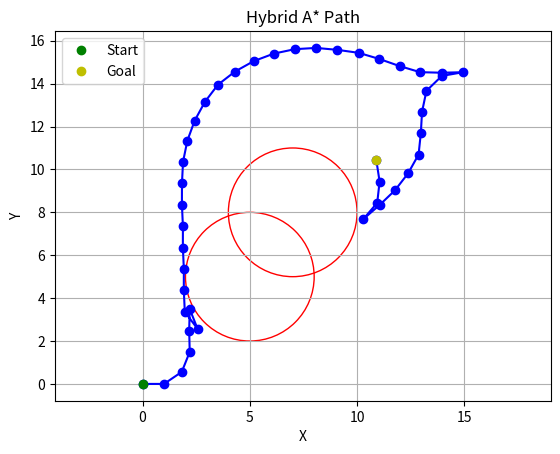

This figure's Python source:
import math
import heapq
import matplotlib.pyplot as plt
import numpy as np

class Node:
    def __init__(self, x, y, theta, cost, parent):
        self.x = x
        self.y = y
        self.theta = theta
        self.cost = cost
        self.parent = parent

    def __lt__(self, other):
        return self.cost < other.cost

def cost_function(node, goal, w1, w2, w3):
    # 현재 위치와 목표 위치 사이의 거리 제곱에 대한 가중치
    position_error = math.sqrt((node.x - goal.x)**2 + (node.y - goal.y)**2)
    # 현재 방향과 목표 방향 사이의 각도 제곱에 대한 가중치
    angle_error = abs(node.theta - goal.theta)
    # 제어 입력 변화량에 대한 가중치 (기존 코드는 0으로 가정)
    control_input_variation = 0  # 현재 상태에서의 제어 입력 변화는 0으로 가정

    # 코스트 계산
    cost = w1 * position_error**2 + w2 * angle_error**2 + w3 * control_input_variation**2
    return cost

def is_collision(x, y, obstacles):
    # 범위를 벗어나지 않는지 확인
    if x < 0 or x > 20 or y < 0 or y > 20:
        return True

    for (ox, oy, r) in obstacles:
        if math.sqrt((x - ox)**2 + (y - oy)**2) <= r:
            return True
    return False

def next_state(current, v, delta, dt, L):
    x = current.x + v * math.cos(current.theta) * dt
    y = current.y + v * math.sin(current.theta) * dt
    theta = current.theta + (v / L) * math.tan(delta) * dt
    return Node(x, y, theta, current.cost + dt, current)

def hybrid_a_star(start, goal, v, delta_options, dt, L, max_steps, obstacles, w1, w2, w3, k):
    open_list = []
    closed_list = set()
    heapq.heappush(open_list, (0, start))
    step = 0

    while open_list and step < max_steps:
        step += 1
        _, current = heapq.heappop(open_list)

        if math.sqrt((current.x - goal.x)**2 + (current.y - goal.y)**2) < 1.0:
            path = []
            while current:
                path.append(current)
                current = current.parent
            return path[::-1]

        closed_list.add((round(current.x, 1), round(current.y, 1), round(current.theta, 1)))

        all_collisions = True
        base_cost = cost_function(current, goal, w1, w2, w3)

        for delta in delta_options:
            next_node = next_state(current, v, delta, dt, L)
            if (round(next_node.x, 1), round(next_node.y, 1), round(next_node.theta, 1)) not in closed_list:
                if not is_collision(next_node.x, next_node.y, obstacles):
                    all_collisions = False
                    cost = cost_function(next_node, goal, w1, w2, w3)
                    if cost <= k * base_cost:
                        heapq.heappush(open_list, (cost, next_node))

        # 자식 노드들이 모두 장애물에 부딪히거나 cost가 k배 이상 증가하는 경우
        if all_collisions:
            v = -v
        print(len(closed_list))
    return None

def plot_path(path, obstacles):
    for (ox, oy, r) in obstacles:
        circle = plt.Circle((ox, oy), r, color='r', fill=False)
        plt.gca().add_patch(circle)

    x_values = [node.x for node in path]
    y_values = [node.y for node in path]
    plt.plot(x_values, y_values, '-bo')

    plt.plot(x_values[0], y_values[0], 'go', label='Start')
    plt.plot(x_values[-1], y_values[-1], 'yo', label='Goal')

    plt.xlim([0, 20])  # x 축 제한
    plt.ylim([0, 20])  # y 축 제한

    plt.xlabel('X')
    plt.ylabel('Y')
    plt.title('Hybrid A* Path')
    plt.legend()
    plt.axis('equal')
    plt.grid(True)
    plt.show()

# 초기 상태 및 목표 상태 설정
start = Node(0, 0, 0, 0, None)
goal = Node(10, 10, math.pi/2, 0, None)
v = 1.0  # 속도
delta_options = np.linspace(np.deg2rad(-50), np.deg2rad(50), 10)  # 조향 각도 옵션
dt = 1  # 시간 간격
L = 2.0  # 휠베이스
max_steps = 10000  # 최대 탐색 단계
obstacles = [(5, 5, 3), (7, 8, 3)]  # 장애물 리스트 (x, y, 반지름)

# Cost 함수에 사용할 가중치 (조정 가능)
w1 = 0.1  # 현재 위치와 목표 위치의 거리 제곱에 대한 가중치
w2 = 1.0  # 현재 방향과 목표 방향의 각도 제곱에 대한 가중치
w3 = 0.5  # 제어 입력 변화량과 정책 변화율에 대한 가중치
k = 1.1  # cost 증가 허용 배수

# 하이브리드 A* 알고리즘 실행
path = hybrid_a_star(start, goal, v, delta_options, dt, L, max_steps, obstacles, w1, w2, w3, k)

# 경로 출력
if path:
    plot_path(path, obstacles)
else:
    print("경로를 찾을 수 없습니다.")
